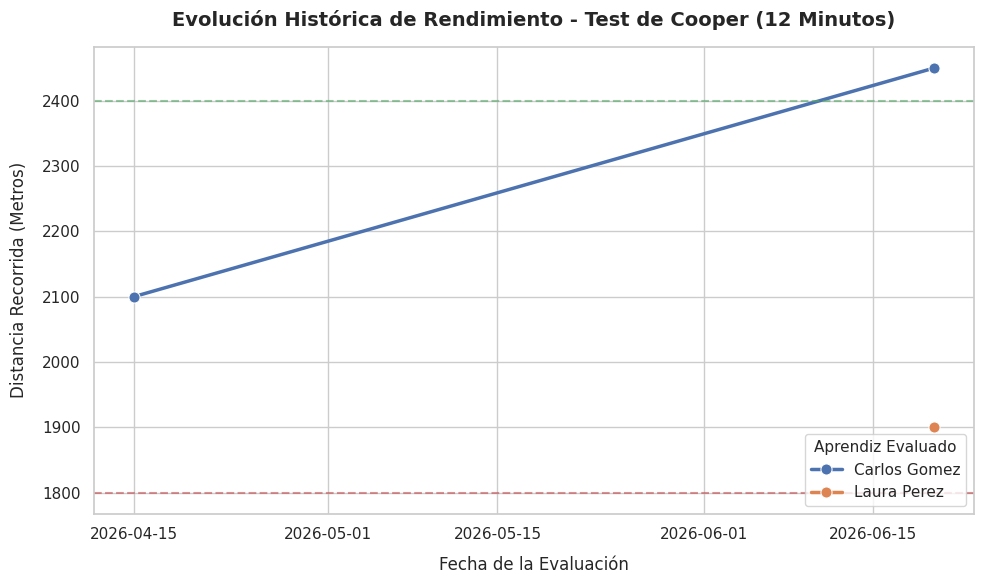

The script that saved this image:
# -*- coding: utf-8 -*-
"""
MÓDULO: analisis_rendimiento.py
AUTOR: Instructor Técnico & Arquitecto de Software Senior
DESCRIPCIÓN: Script para el análisis de rendimiento físico de aprendices, 
             generación de estadísticas descriptivas y graficación automatizada.
TECNOLOGÍAS: Python (Pandas, NumPy, Matplotlib, Seaborn)
SISTEMA: DEPORTEST - Gestión de Rendimiento Deportivo SENA
============================================================================
"""

import sys
import os
import pandas as pd
import numpy as np
import matplotlib.pyplot as plt

# Intentar importar Seaborn para mejorar la estética visual de los gráficos
try:
    import seaborn as sns
    sns.set_theme(style="whitegrid")
    HAS_SEABORN = True
except ImportError:
    HAS_SEABORN = False


def cargar_datos_ejemplo():
    """
    Simula la extracción de registros de la base de datos relacional para su análisis.
    Representa una vista desnormalizada (JOIN) de la tabla 'registro_pruebas' y 'aprendices'.
    """
    data = {
        'documento': ['1012345678', '1012345678', '1023456789', '1023456789', '1034567890', '1045678901', '1056789012'],
        'nombre_aprendiz': ['Carlos Gomez', 'Carlos Gomez', 'Laura Perez', 'Laura Perez', 'Mateo Rodriguez', 'Valentina Tobón', 'Andrés Castro'],
        'genero': ['M', 'M', 'F', 'F', 'M', 'F', 'M'],
        'prueba': ['Test de Cooper', 'Test de Cooper', 'Test de Cooper', 'Sprint 50m', 'Flexiones de Pecho', 'Abdominales', 'Flexiones de Pecho'],
        'resultado': [2100.0, 2450.0, 1900.0, 8.45, 42.0, 35.0, 48.0],
        'fecha': ['2026-04-15', '2026-06-20', '2026-06-20', '2026-06-22', '2026-06-18', '2026-06-19', '2026-06-25'],
        'categoria': ['RESISTENCIA', 'RESISTENCIA', 'RESISTENCIA', 'VELOCIDAD', 'FUERZA', 'FUERZA', 'FUERZA']
    }
    return pd.DataFrame(data)


def calcular_estadisticas_descriptivas(df):
    """
    Aplica lógica matemática para calcular resúmenes estadísticos agrupados por prueba y género.
    
    Estándar Estadístico Aplicado:
    - Media (Aritmética)
    - Mediana (Puntaje central)
    - Desviación Estándar (Dispersión)
    - Mínimos y Máximos
    """
    print("\n" + "="*80)
    print(" DEPORTEST: INFORME DE ANÁLISIS ESTADÍSTICO DE PRUEBAS")
    print("="*80)
    
    # Filtrar solo pruebas de resistencia para comparar
    df_resistencia = df[df['categoria'] == 'RESISTENCIA']
    
    if not df_resistencia.empty:
        print("\n--- Estadísticas Descriptivas para Pruebas de RESISTENCIA (en metros) ---")
        resumen = df_resistencia.groupby('genero')['resultado'].agg(['count', 'mean', 'median', 'std', 'min', 'max'])
        # Reemplazar NaN en desviación estándar (ocurre cuando count = 1) por 0.0
        resumen['std'] = resumen['std'].fillna(0.0)
        print(resumen.round(2).to_string())
    
    # Agrupación general
    print("\n--- Promedio de Resultados Generales por Tipo de Prueba ---")
    promedios = df.groupby('prueba')['resultado'].mean()
    print(promedios.round(2).to_string())


def evaluar_nivel_rendimiento(prueba, resultado, genero):
    """
    Función algorítmica de clasificación de rendimiento bajo estándares deportivos adaptados.
    
    @param prueba: str Nombre de la prueba.
    @param resultado: float Valor numérico obtenido.
    @param genero: str 'M' (Masculino) o 'F' (Femenino).
    @return: dict Nivel de rendimiento ('EXCELENTE', 'BUENO', 'ACEPTABLE', 'DEFICIENTE') y recomendación.
    """
    if 'Cooper' in prueba:
        # Baremos simplificados de Cooper (Resistencia Aeróbica en metros para jóvenes de 17-20 años)
        if genero == 'M':
            if resultado >= 2700: return {'nivel': 'EXCELENTE', 'accion': 'Mantener plan de alto rendimiento.'}
            elif resultado >= 2400: return {'nivel': 'BUENO', 'accion': 'Adecuada capacidad aeróbica.'}
            elif resultado >= 2100: return {'nivel': 'ACEPTABLE', 'accion': 'Establecer plan preventivo de cardio.'}
            else: return {'nivel': 'DEFICIENTE', 'accion': 'Asignación inmediata de Plan de Mejoramiento (HIIT).'}
        else: # Femenino
            if resultado >= 2200: return {'nivel': 'EXCELENTE', 'accion': 'Mantener plan de alto rendimiento.'}
            elif resultado >= 1950: return {'nivel': 'BUENO', 'accion': 'Adecuada capacidad aeróbica.'}
            elif resultado >= 1800: return {'nivel': 'ACEPTABLE', 'accion': 'Establecer plan preventivo de cardio.'}
            else: return {'nivel': 'DEFICIENTE', 'accion': 'Asignación inmediata de Plan de Mejoramiento (HIIT).'}
            
    elif 'Flexiones' in prueba:
        # Repeticiones en 1 min
        if resultado >= 45: return {'nivel': 'EXCELENTE', 'accion': 'Excelente fuerza de empuje.'}
        elif resultado >= 30: return {'nivel': 'BUENO', 'accion': 'Fuerza dentro de la norma.'}
        elif resultado >= 20: return {'nivel': 'ACEPTABLE', 'accion': 'Rutinas de tonificación muscular.'}
        else: return {'nivel': 'DEFICIENTE', 'accion': 'Asignar plan de fuerza progresiva para tren superior.'}
        
    # Clasificación por defecto para otras pruebas
    return {'nivel': 'BUENO', 'accion': 'Seguimiento estándar programado.'}


def generar_graficos_rendimiento(df, ruta_salida='grafico_rendimiento.png'):
    """
    Genera y guarda un gráfico descriptivo comparativo para Bienestar Institucional.
    Usa matplotlib y seaborn para garantizar gráficos profesionales.
    """
    df_resistencia = df[df['prueba'] == 'Test de Cooper'].copy()
    if df_resistencia.empty:
        print("[AVISO] No hay datos de resistencia suficientes para generar el gráfico.")
        return
        
    # Convertir columna fecha a datetime para ordenar cronológicamente
    df_resistencia['fecha'] = pd.to_datetime(df_resistencia['fecha'])
    df_resistencia = df_resistencia.sort_values(by='fecha')
    
    # Crear figura y ejes
    fig, ax = plt.subplots(figsize=(10, 6))
    
    # Estilo de graficación
    if HAS_SEABORN:
        sns.lineplot(
            data=df_resistencia, 
            x='fecha', 
            y='resultado', 
            hue='nombre_aprendiz', 
            marker='o', 
            linewidth=2.5, 
            markersize=8,
            ax=ax
        )
    else:
        for aprendiz, sub_df in df_resistencia.groupby('nombre_aprendiz'):
            ax.plot(sub_df['fecha'], sub_df['resultado'], marker='o', label=aprendiz, linewidth=2)
            
    ax.set_title('Evolución Histórica de Rendimiento - Test de Cooper (12 Minutos)', fontsize=14, fontweight='bold', pad=15)
    ax.set_xlabel('Fecha de la Evaluación', fontsize=12, labelpad=10)
    ax.set_ylabel('Distancia Recorrida (Metros)', fontsize=12, labelpad=10)
    ax.legend(title='Aprendiz Evaluado', title_fontsize='11', loc='lower right')
    
    # Añadir líneas de referencia de baremos generales
    ax.axhline(y=2400, color='g', linestyle='--', alpha=0.6, label='Baremos: Bueno (M)')
    ax.axhline(y=1800, color='r', linestyle='--', alpha=0.6, label='Baremos: Deficiente')
    
    plt.tight_layout()
    
    # Guardar gráfico en disco de manera segura
    try:
        plt.savefig(ruta_salida, dpi=300)
        print(f"\n[ÉXITO] Gráfico de rendimiento exportado correctamente en: '{ruta_salida}'")
    except Exception as e:
        print(f"[ERROR] No se pudo guardar el gráfico en disco: {e}")
    finally:
        plt.close()


def ejecutar_analisis_principal():
    """
    Ejecutor principal del script matemático.
    """
    # 1. Carga de datos
    df = cargar_datos_ejemplo()
    
    # 2. Análisis matemático de estadísticas descriptivas
    calcular_estadisticas_descriptivas(df)
    
    # 3. Aplicar algoritmo de evaluación sobre cada registro
    print("\n" + "="*80)
    print(" CLASIFICACIÓN INDIVIDUAL DE RENDIMIENTO ATLETICA")
    print("="*80)
    for index, fila in df.iterrows():
        evaluacion = evaluar_nivel_rendimiento(fila['prueba'], fila['resultado'], fila['genero'])
        print(f"Aprendiz: {fila['nombre_aprendiz']:18} | Prueba: {fila['prueba']:20} | Resultado: {fila['resultado']:7} {evaluacion['nivel']:10} -> Acción: {evaluacion['accion']}")
        
    # 4. Graficación y renderizado
    generar_graficos_rendimiento(df)


if __name__ == '__main__':
    # Ejecutar el script
    ejecutar_analisis_principal()
